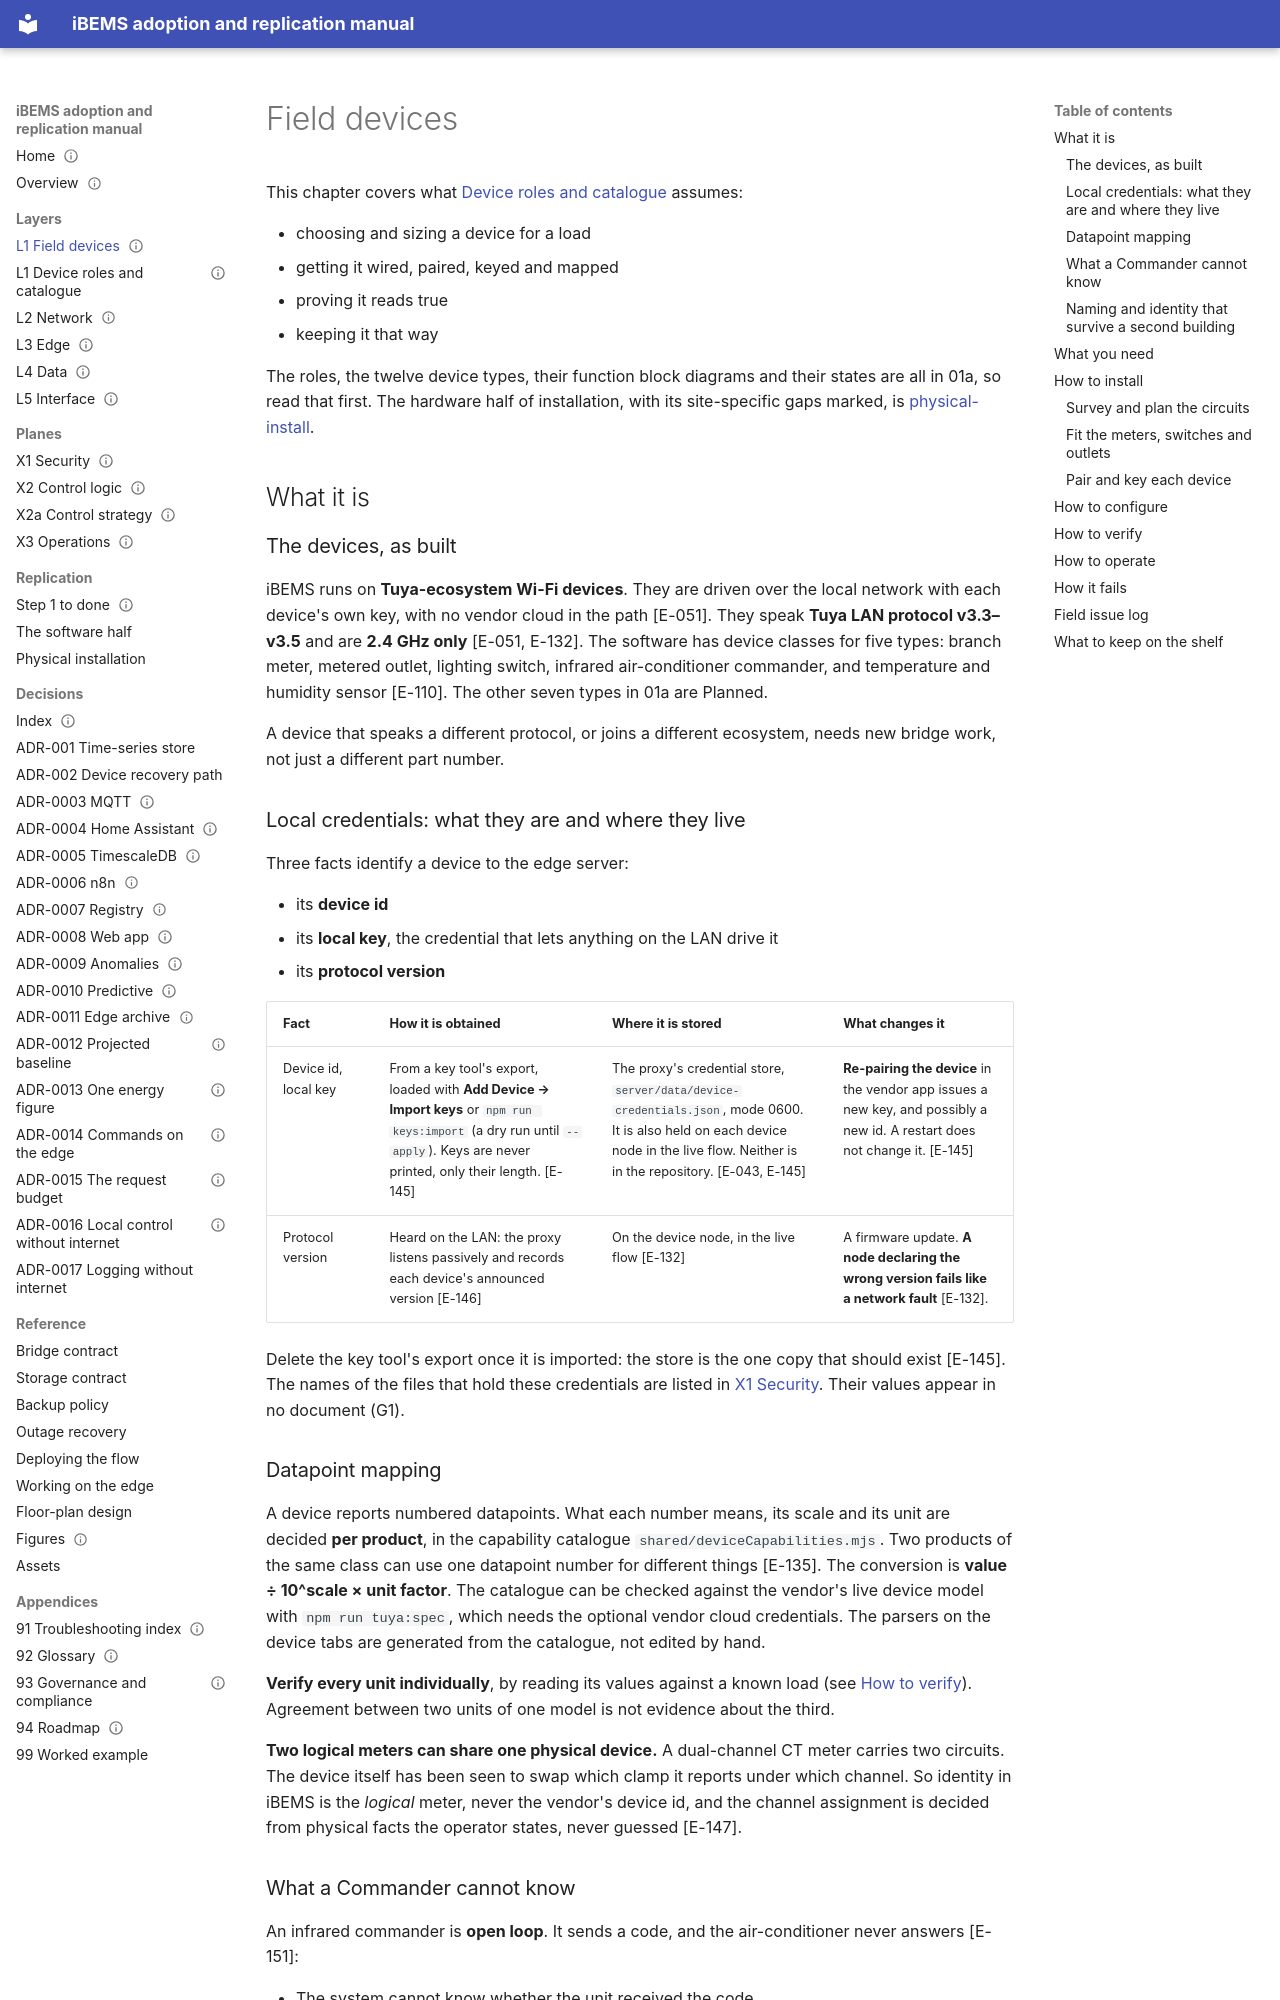

repository: bems2026/bems · page: 01-field-devices/index.html · generator: mkdocs

---
title: Field devices
purpose: Select, size, install, pair, calibrate and maintain the field devices (L1)
audience: [installer, integrator]
status: Draft
last_verified: 2026-10-14
applies_to: repo 8e398f8 · edge checkout fcb1ff6
evidence: [E-022, E-043, E-051, E-056, E-083, E-110, E-111, E-112, E-115, E-117, E-118, E-119, E-125, E-132, E-135, E-138, E-145, E-146, E-147, E-148, E-149, E-150, E-151, E-152, E-179, E-256, E-257]
---

# Field devices

This chapter covers what [Device roles and catalogue](01a-device-roles.md) assumes:

- choosing and sizing a device for a load
- getting it wired, paired, keyed and mapped
- proving it reads true
- keeping it that way

The roles, the twelve device types, their function block diagrams and their states are all in 01a, so read that first.
The hardware half of installation, with its site-specific gaps marked, is [physical-install](physical-install.md).

## What it is

### The devices, as built

iBEMS runs on **Tuya-ecosystem Wi-Fi devices**. They are driven over the local network with each device's own key,
with no vendor cloud in the path [E-051]. They speak **Tuya LAN protocol v3.3–v3.5** and are **2.4 GHz only**
[E-051, E-132]. The software has device classes for five types: branch meter, metered outlet, lighting switch,
infrared air-conditioner commander, and temperature and humidity sensor [E-110]. The other seven types in 01a are
Planned.

A device that speaks a different protocol, or joins a different ecosystem, needs new bridge work, not just a different
part number.

### Local credentials: what they are and where they live

Three facts identify a device to the edge server:

- its **device id**
- its **local key**, the credential that lets anything on the LAN drive it
- its **protocol version**

| Fact | How it is obtained | Where it is stored | What changes it |
|---|---|---|---|
| Device id, local key | From a key tool's export, loaded with **Add Device → Import keys** or `npm run keys:import` (a dry run until `--apply`). Keys are never printed, only their length. [E-145] | The proxy's credential store, `server/data/device-credentials.json`, mode 0600. It is also held on each device node in the live flow. Neither is in the repository. [E-043, E-145] | **Re-pairing the device** in the vendor app issues a new key, and possibly a new id. A restart does not change it. [E-145] |
| Protocol version | Heard on the LAN: the proxy listens passively and records each device's announced version [E-146] | On the device node, in the live flow [E-132] | A firmware update. **A node declaring the wrong version fails like a network fault** [E-132]. |

Delete the key tool's export once it is imported: the store is the one copy that should exist [E-145]. The names of
the files that hold these credentials are listed in [X1 Security](X1-security.md). Their values appear in no
document (G1).
